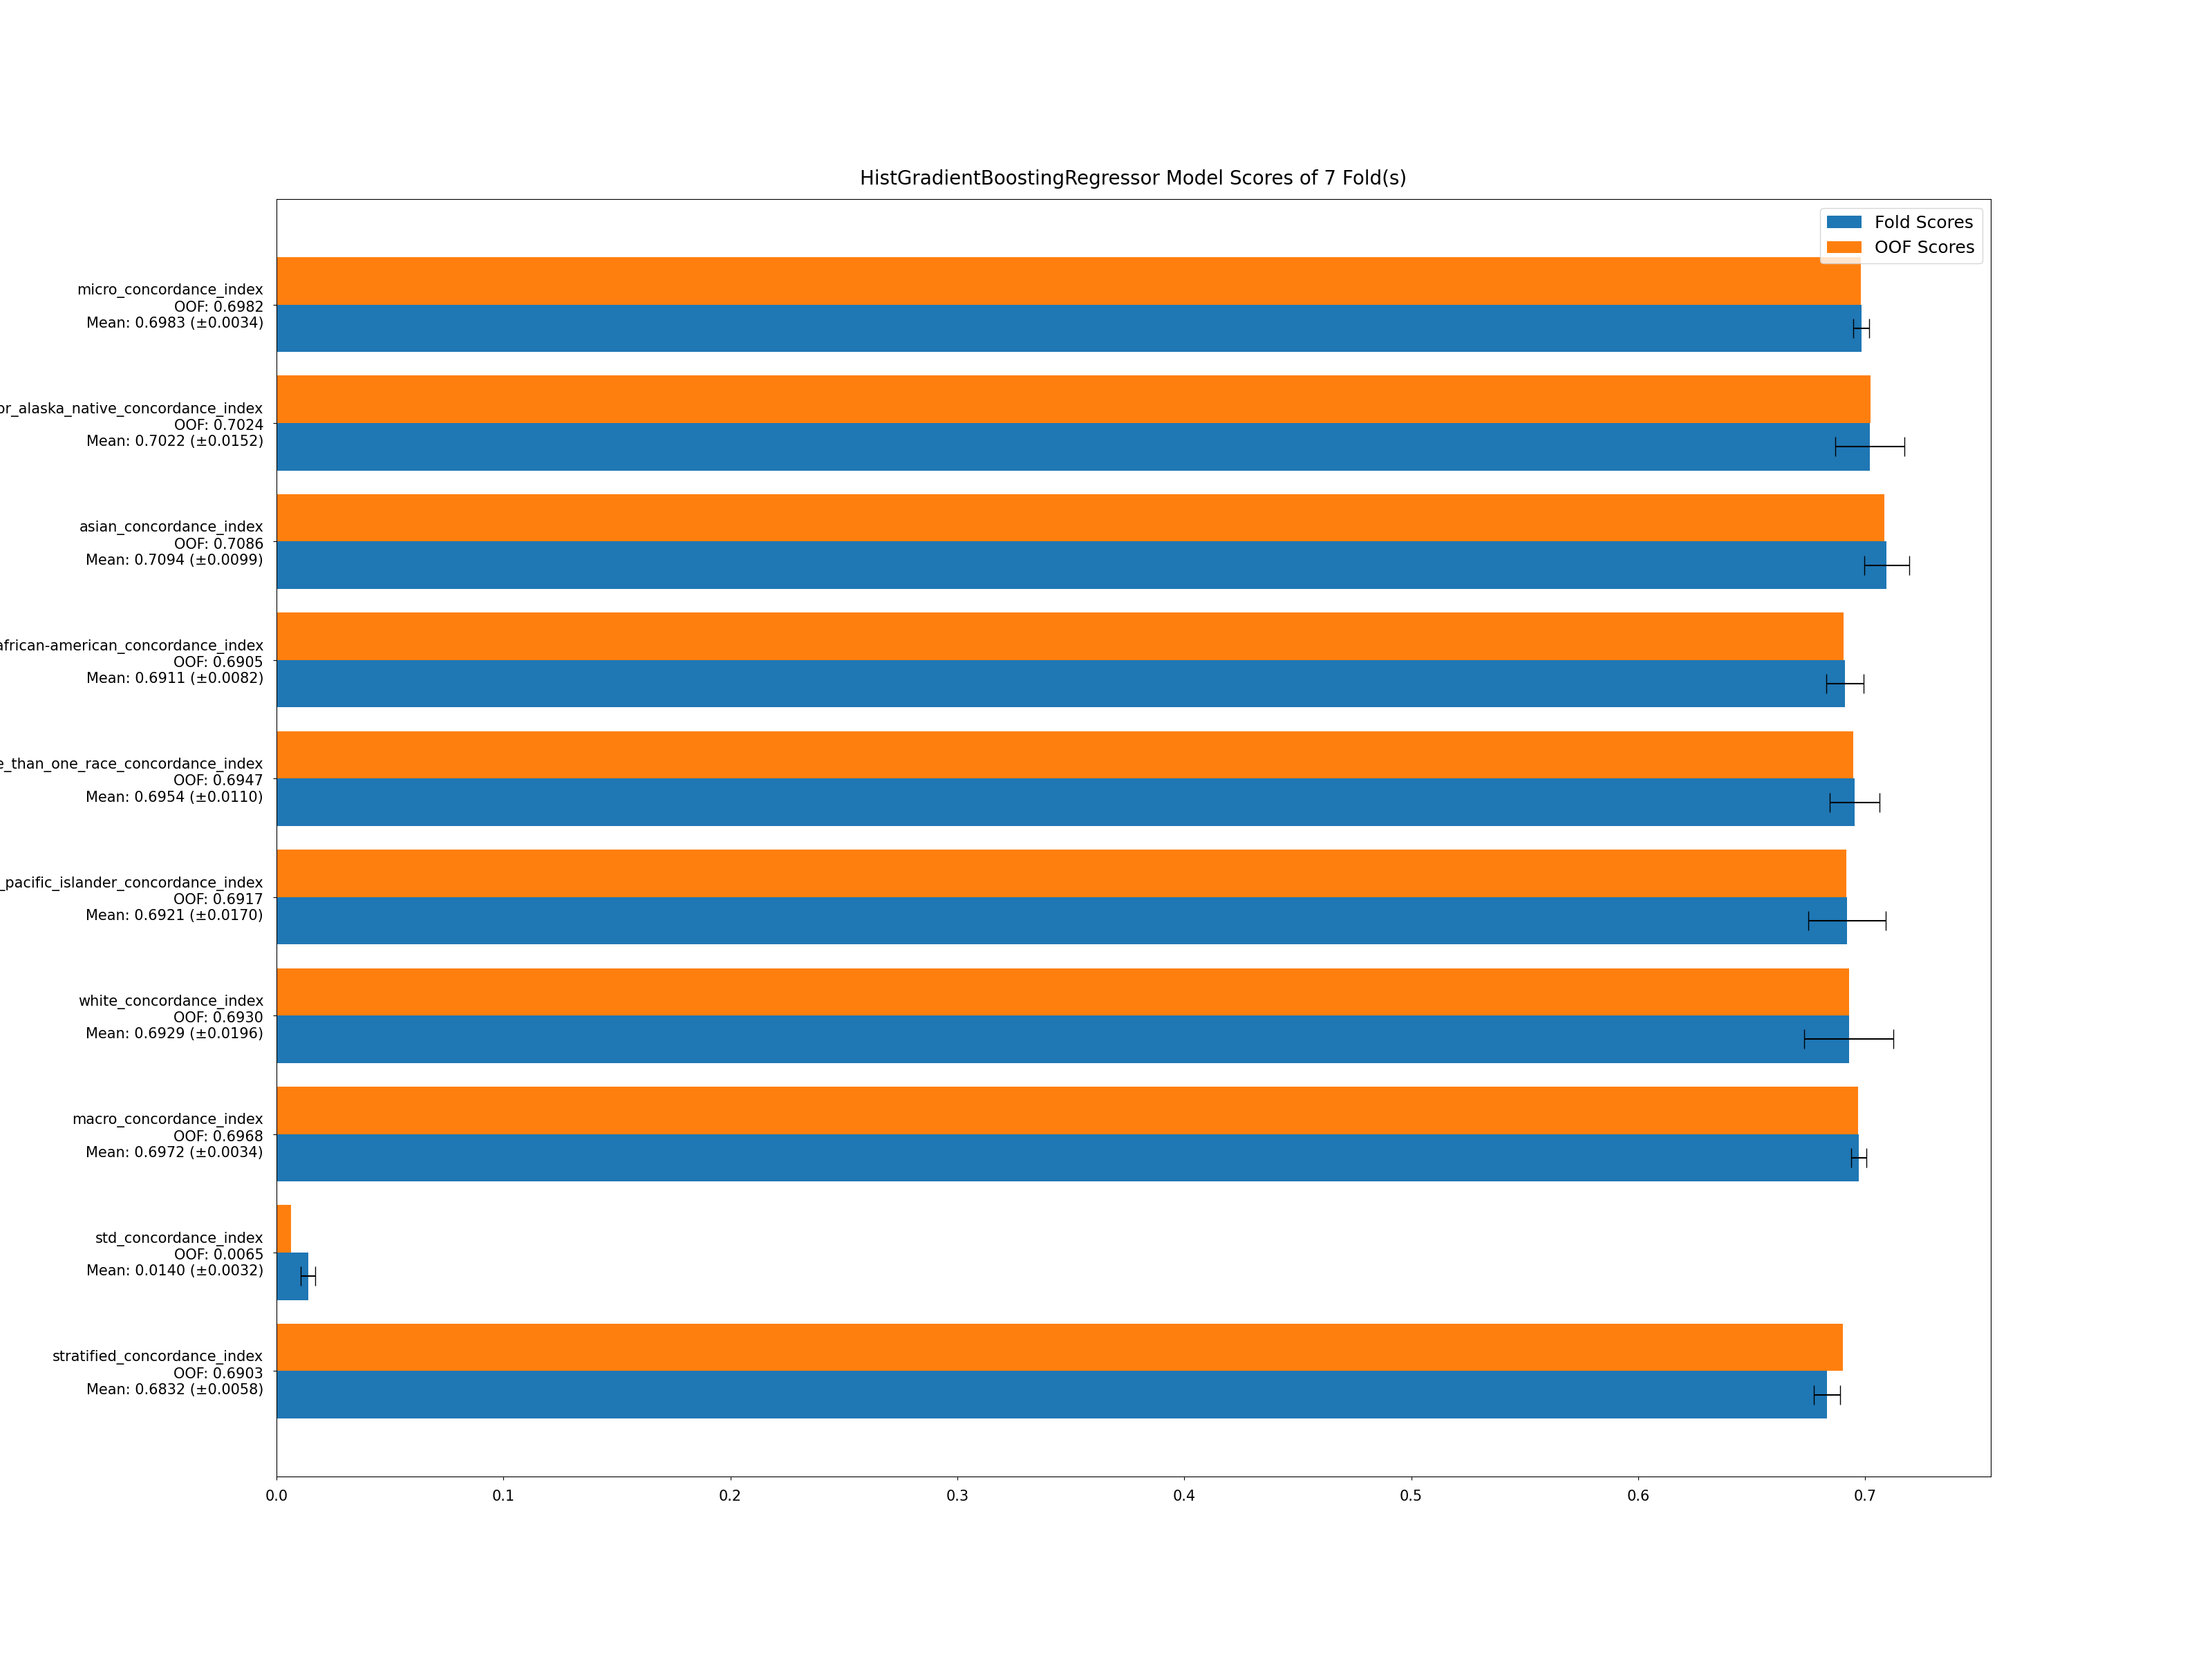

The data file committed next to this chart (first rows):
fold, stratified_concordance_index, std_concordance_index, macro_concordance_index, white_concordance_index, native_hawaiian_or_other_pacific_islande…, more_than_one_race_concordance_index, black_or_african-american_concordance_in…, asian_concordance_index, american_indian_or_alaska_native_concord…, micro_concordance_index
1, 0.6787, 0.01712, 0.6958, 0.6625, 0.7021, 0.6902, 0.6966, 0.7177, 0.7056, 0.696
2, 0.6817, 0.01563, 0.6974, 0.7016, 0.6777, 0.6932, 0.683, 0.7257, 0.7031, 0.6967
3, 0.6768, 0.0153, 0.6921, 0.7151, 0.6838, 0.6757, 0.7002, 0.7038, 0.6738, 0.6947
4, 0.6889, 0.009654, 0.6986, 0.7101, 0.6808, 0.7011, 0.6922, 0.7062, 0.7011, 0.7001
5, 0.6811, 0.01715, 0.6982, 0.6751, 0.714, 0.7008, 0.6805, 0.6952, 0.7238, 0.6992
6, 0.6932, 0.009917, 0.7031, 0.7032, 0.7124, 0.696, 0.685, 0.7112, 0.7109, 0.7047
7, 0.682, 0.01305, 0.6951, 0.6827, 0.6737, 0.7111, 0.6998, 0.7064, 0.6967, 0.6966
OOF, 0.6903, 0.006501, 0.6968, 0.693, 0.6917, 0.6947, 0.6905, 0.7086, 0.7024, 0.6982
